Photos from the image-classification dataset "trash_cls_dataset" in the GitHub repository leexymon/YOLO-GARBAGE. Its 6 classes are: cardboard, glass, metal, paper, plastic, trash.

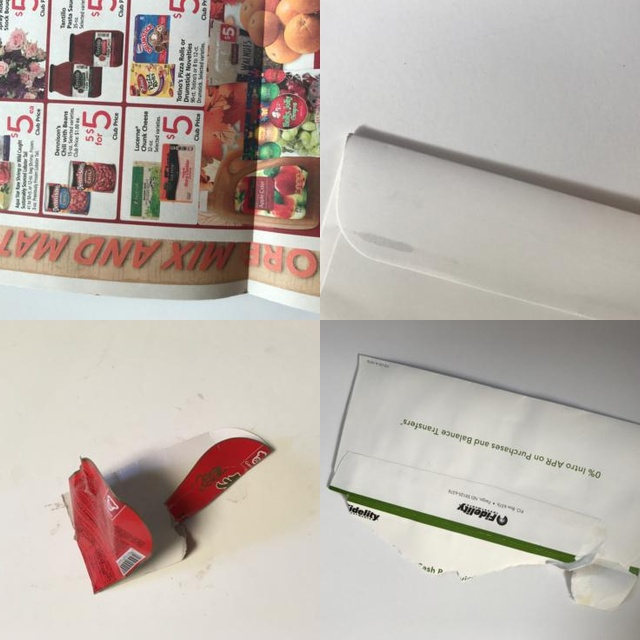
Label: paper

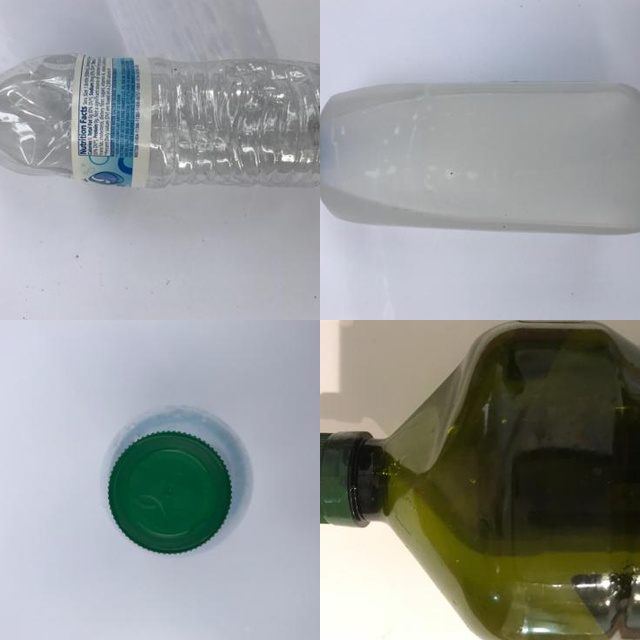
Label: plastic

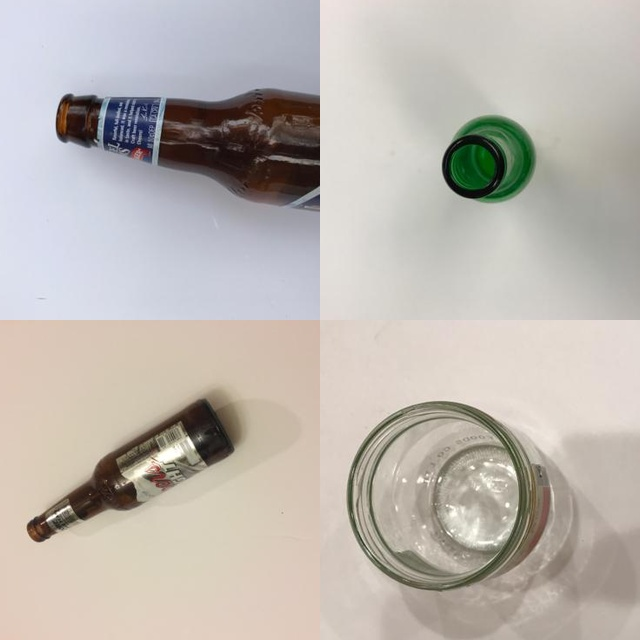
Label: glass

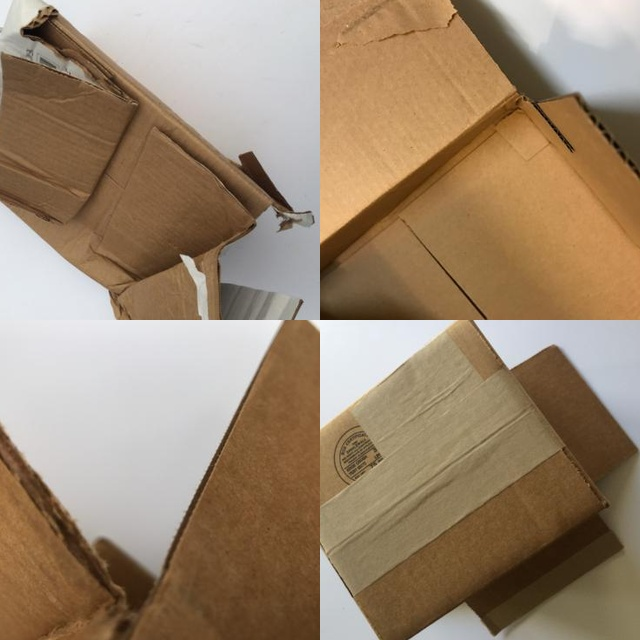
Label: cardboard

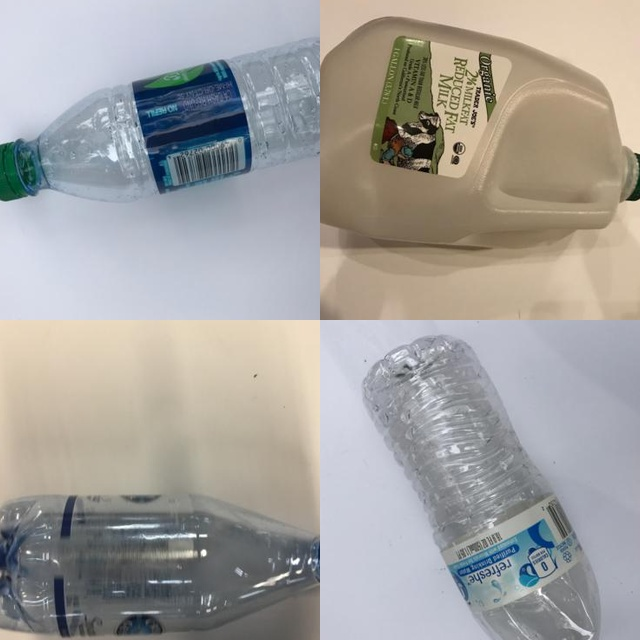
Label: plastic

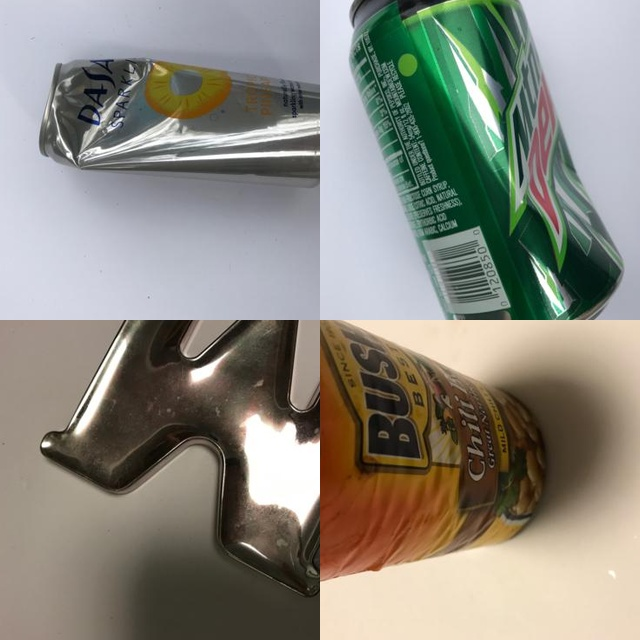
Label: metal
